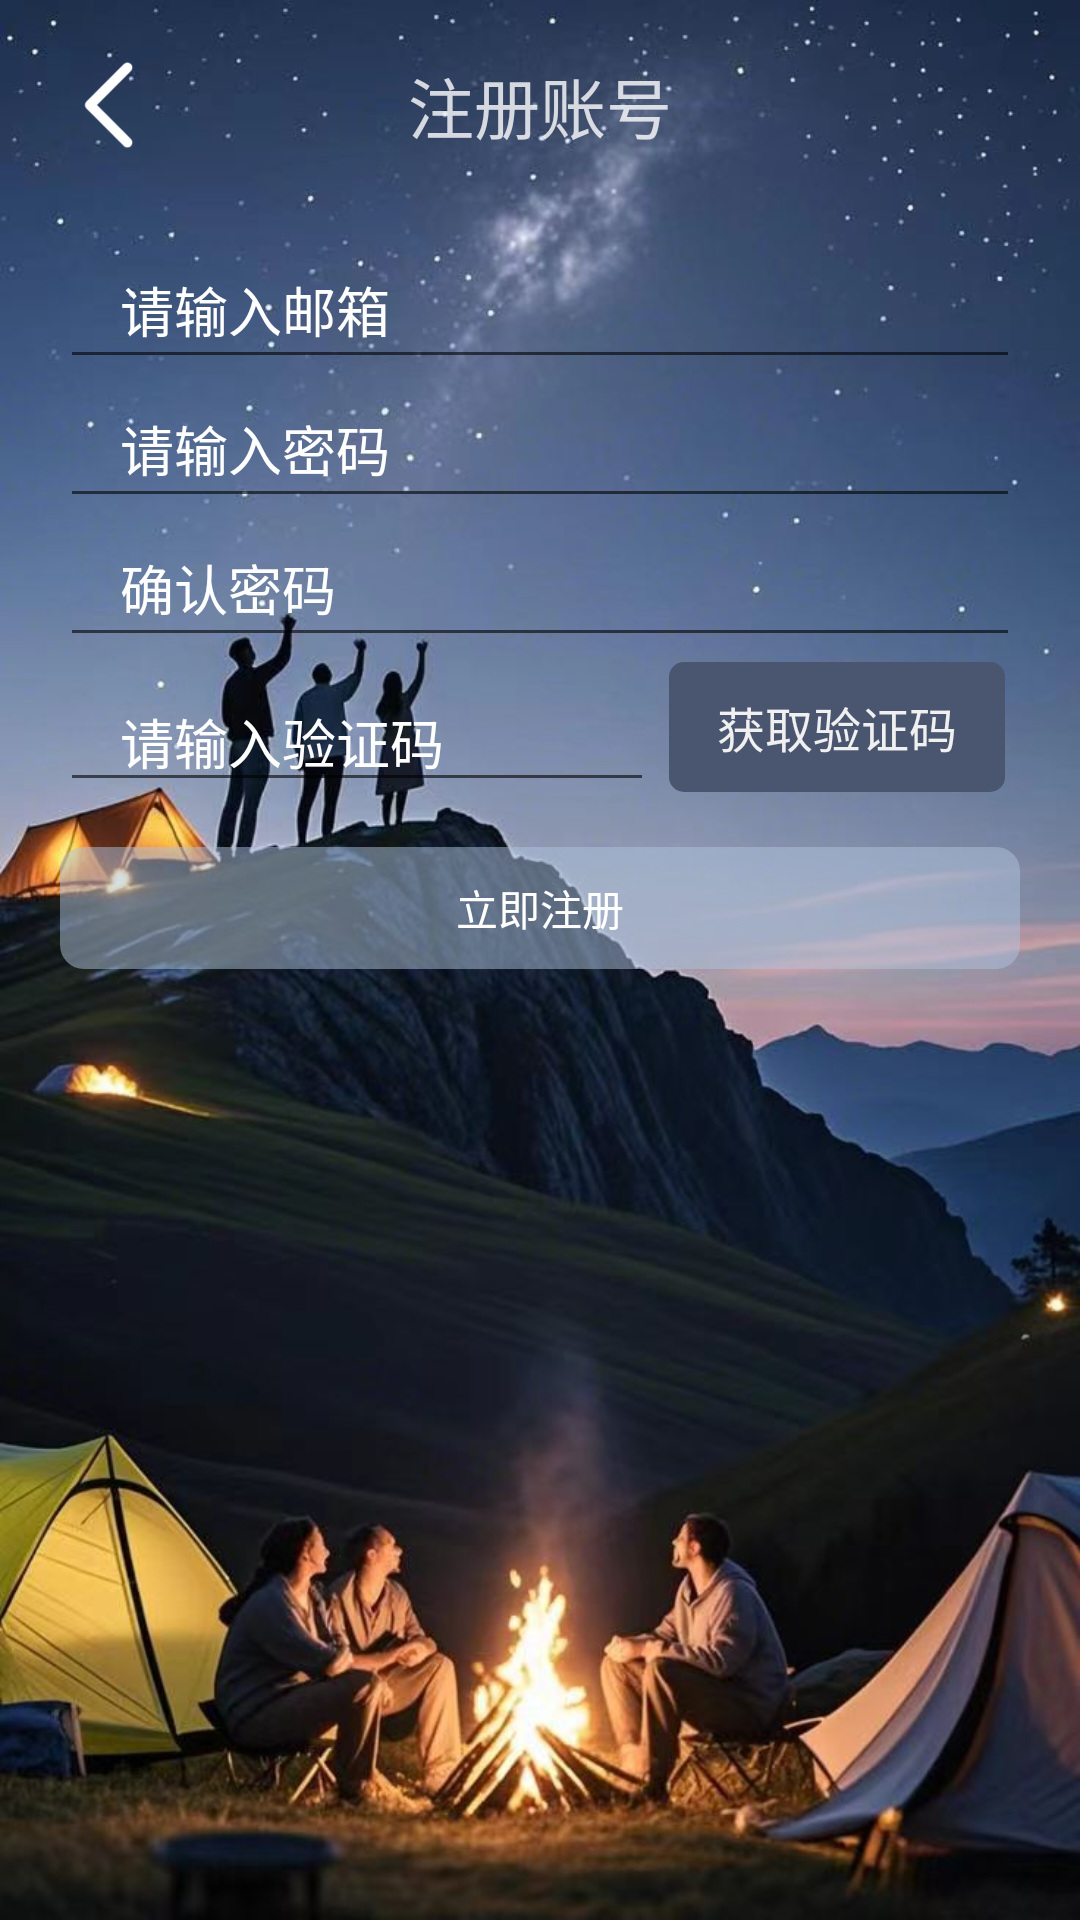

Write the Android layout XML for this screen, with the resource values it uses.
<!-- AndroidManifest.xml: application theme Theme.WQ -->
<!-- res/layout/register_account_layout.xml -->
<?xml version="1.0" encoding="utf-8"?>
<layout xmlns:android="http://schemas.android.com/apk/res/android"
    xmlns:app="http://schemas.android.com/apk/res-auto">

    <androidx.constraintlayout.widget.ConstraintLayout
        android:layout_width="match_parent"
        android:layout_height="match_parent"
        android:background="@mipmap/ic_bg"
        android:fitsSystemWindows="true">

        <androidx.constraintlayout.widget.ConstraintLayout
            android:id="@+id/cl_title_zone"
            android:layout_width="match_parent"
            android:layout_height="wrap_content"
            android:layout_margin="@dimen/common_title_margin"
            android:paddingHorizontal="@dimen/common_title_pad_hori"
            android:paddingVertical="@dimen/common_title_vert"
            app:layout_constraintTop_toTopOf="parent">

            <ImageView
                android:id="@+id/iv_back"
                android:layout_width="@dimen/common_back_size"
                android:layout_height="@dimen/common_back_size"
                android:src="@mipmap/icon_back_light"
                app:layout_constraintBottom_toBottomOf="parent"
                app:layout_constraintStart_toStartOf="parent"
                app:layout_constraintTop_toTopOf="parent" />

            <TextView
                android:layout_width="wrap_content"
                android:layout_height="wrap_content"
                android:text="@string/register"
                android:textColor="@color/white_80"
                android:textSize="@dimen/common_medium_font_size"
                app:layout_constraintBottom_toBottomOf="parent"
                app:layout_constraintEnd_toEndOf="parent"
                app:layout_constraintStart_toStartOf="parent"
                app:layout_constraintTop_toTopOf="parent" />
        </androidx.constraintlayout.widget.ConstraintLayout>

        <androidx.constraintlayout.widget.ConstraintLayout
            android:id="@+id/cl_content_zone"
            android:layout_width="match_parent"
            android:layout_height="wrap_content"
            android:layout_margin="@dimen/common_title_margin"
            android:paddingHorizontal="@dimen/common_title_pad_hori"
            android:paddingVertical="@dimen/common_title_vert"
            app:layout_constraintTop_toBottomOf="@id/cl_title_zone">

            <EditText
                android:id="@+id/et_register_email"
                android:layout_width="match_parent"
                android:layout_height="wrap_content"
                android:hint="请输入邮箱"
                android:textColorHint="@color/white"
                android:paddingHorizontal="20dp"
                android:paddingVertical="10dp"
                app:layout_constraintTop_toTopOf="parent" />

            <EditText
                android:id="@+id/et_register_pwd1"
                android:layout_width="match_parent"
                android:layout_height="wrap_content"
                android:hint="请输入密码"
                android:textColorHint="@color/white"
                android:paddingHorizontal="20sp"
                android:paddingVertical="10sp"
                app:layout_constraintTop_toBottomOf="@id/et_register_email" />

            <EditText
                android:id="@+id/et_register_pwd2"
                android:layout_width="match_parent"
                android:layout_height="wrap_content"
                android:hint="确认密码"
                android:textColorHint="@color/white"
                android:paddingHorizontal="20sp"
                android:paddingVertical="10sp"
                app:layout_constraintTop_toBottomOf="@id/et_register_pwd1" />

            <LinearLayout
                android:id="@+id/ll_code_zone"
                android:layout_width="match_parent"
                android:layout_height="wrap_content"
                app:layout_constraintTop_toBottomOf="@id/et_register_pwd2">

                <EditText
                    android:id="@+id/et_code"
                    android:layout_width="0dp"
                    android:layout_height="wrap_content"
                    android:paddingHorizontal="20sp"
                    android:layout_marginVertical="5dp"
                    android:layout_weight="9"
                    android:textColorHint="@color/white"
                    android:hint="请输入验证码" />

                <TextView
                    android:id="@+id/btn_getcode"
                    android:layout_width="wrap_content"
                    android:layout_height="wrap_content"
                    android:paddingVertical="10dp"
                    android:paddingHorizontal="5dp"
                    android:gravity="center"
                    android:textSize="16dp"
                    android:textColor="@color/tv_medium"
                    android:background="@drawable/bg_valid_code"
                    android:layout_marginHorizontal="5dp"
                    android:layout_weight="1"
                    android:text="获取验证码" />

            </LinearLayout>

            <TextView
                android:id="@+id/tv_register"
                android:layout_width="match_parent"
                android:layout_height="wrap_content"
                android:layout_marginVertical="10dp"
                android:layout_marginTop="10dp"
                android:background="@drawable/bg_go_login"
                android:gravity="center"
                android:padding="10dp"
                android:text="立即注册"
                android:textColor="@color/on_login_container"
                app:layout_constraintTop_toBottomOf="@id/ll_code_zone" />
        </androidx.constraintlayout.widget.ConstraintLayout>


    </androidx.constraintlayout.widget.ConstraintLayout>
</layout>
<!-- resources referenced by this layout -->
<resources>
  <color name="on_login_container">#FFFFFFFF</color>
  <color name="tv_medium">#F0F0F0</color>
  <color name="white">#FFFFFFFF</color>
  <color name="white_80">#CCFFFFFF</color>
  <dimen name="common_back_size">40dp</dimen>
  <dimen name="common_medium_font_size">22dp</dimen>
  <dimen name="common_title_margin">5dp</dimen>
  <dimen name="common_title_pad_hori">15dp</dimen>
  <dimen name="common_title_vert">10dp</dimen>
  <!-- drawable bg_go_login (drawable) -->
  <?xml version="1.0" encoding="utf-8"?>
  <shape xmlns:android="http://schemas.android.com/apk/res/android">
  
      <corners android:radius="8dp"/>
      <solid android:color="@color/login_container"/>
  </shape>
  <!-- drawable bg_valid_code (drawable) -->
  <?xml version="1.0" encoding="utf-8"?>
  <shape xmlns:android="http://schemas.android.com/apk/res/android">
  
      <solid android:color="#4A556F"/>
      <corners android:radius="5dp"/>
  </shape>
  <!-- mipmap ic_bg: jpg bitmap (mipmap-hdpi, 85581 bytes) -->
  <!-- mipmap icon_back_light: png bitmap (mipmap-hdpi, 1633 bytes) -->
  <string name="register">注册账号</string>
  <style name="Theme.WQ" parent="Theme.AppCompat.DayNight.NoActionBar">
          
          <item name="colorPrimary">@color/purple_500</item>
          <item name="colorPrimaryVariant">@color/purple_700</item>
          <item name="colorOnPrimary">@color/white</item>
          
          <item name="colorSecondary">@color/teal_200</item>
          <item name="colorSecondaryVariant">@color/teal_700</item>
          <item name="colorOnSecondary">@color/black</item>
  
  
          
          
          <item name="android:statusBarColor" tools:targetApi="l">#00000000</item>
          <item name="android:windowTranslucentNavigation" tools:targetApi="21">true</item>
      </style>
  <color name="login_container">#80B0C4DE</color>
  <color name="purple_500">#FF6200EE</color>
  <color name="purple_700">#FF3700B3</color>
  <color name="teal_200">#FF03DAC5</color>
  <color name="teal_700">#FF018786</color>
  <color name="black">#FF000000</color>
</resources>
